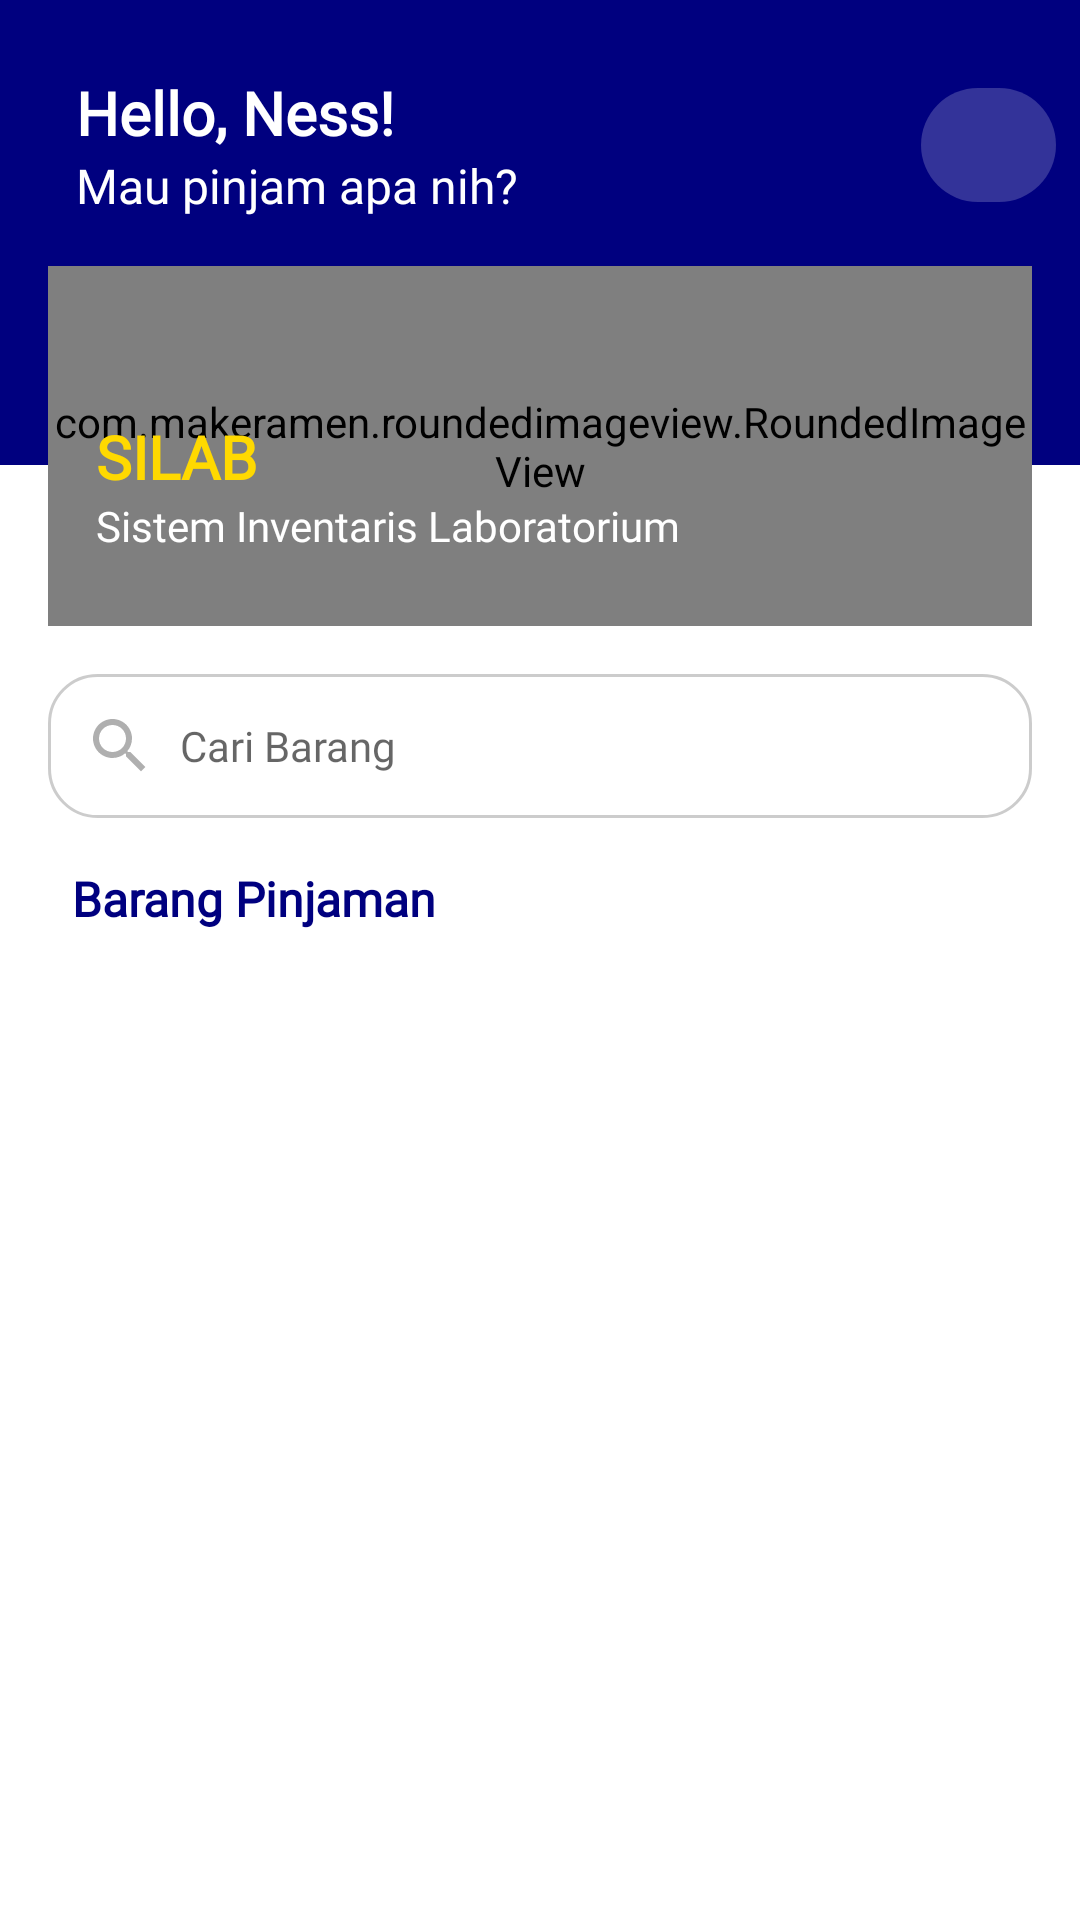

The Android layout XML behind this screen, and the referenced resources:
<!-- AndroidManifest.xml: application theme Theme.SILAB -->
<!-- res/layout/fragment_home.xml -->
<androidx.constraintlayout.widget.ConstraintLayout
    xmlns:android="http://schemas.android.com/apk/res/android"
    xmlns:app="http://schemas.android.com/apk/res-auto"
    xmlns:tools="http://schemas.android.com/tools"
    android:layout_width="match_parent"
    android:layout_height="match_parent"
    android:paddingBottom="64dp">

    
    <View
        android:id="@+id/header_background"
        android:layout_width="0dp"
        android:layout_height="155dp"
        android:background="@color/purple_800"
        app:layout_constraintTop_toTopOf="parent"
        app:layout_constraintStart_toStartOf="parent"
        app:layout_constraintEnd_toEndOf="parent" />

    <TextView
        android:id="@+id/tv_greeting"
        android:layout_width="wrap_content"
        android:layout_height="wrap_content"
        android:layout_marginTop="24dp"
        android:text="Hello, Ness!"
        android:textColor="@color/white"
        android:textSize="20sp"
        android:textStyle="bold"
        app:layout_constraintTop_toTopOf="@id/header_background"
        app:layout_constraintStart_toStartOf="parent"
        app:layout_constraintEnd_toEndOf="parent"
        app:layout_constraintHorizontal_bias="0.1"
        app:layout_constraintVertical_bias="0.2" />

    <TextView
        android:id="@+id/tv_prompt"
        android:layout_width="wrap_content"
        android:layout_height="wrap_content"
        android:text="Mau pinjam apa nih?"
        android:textColor="@color/white"
        android:textSize="16sp"
        app:layout_constraintTop_toBottomOf="@id/tv_greeting"
        app:layout_constraintStart_toStartOf="@id/tv_greeting" />

    <ImageView
        android:id="@+id/iv_notif"
        android:layout_width="45dp"
        android:layout_height="38dp"
        android:layout_margin="8dp"
        android:background="@drawable/circle_background"
        android:padding="6dp"
        android:src="@drawable/ic_notification"
        app:layout_constraintBottom_toBottomOf="@+id/tv_prompt"
        app:layout_constraintEnd_toEndOf="parent"
        app:layout_constraintTop_toTopOf="@+id/tv_greeting" />

    <TextView
        android:id="@+id/homeLogin"
        android:layout_width="wrap_content"
        android:layout_marginEnd="16dp"
        android:layout_height="wrap_content"
        android:textColor="@color/white"
        android:paddingVertical="8dp"
        android:paddingHorizontal="16dp"
        android:background="@drawable/circle_background"
        android:text="Login"
        app:layout_constraintBottom_toBottomOf="@+id/tv_prompt"
        app:layout_constraintEnd_toEndOf="parent"
        android:visibility="gone"
        app:layout_constraintTop_toTopOf="@+id/tv_greeting"/>

    
    <FrameLayout
        android:id="@+id/banner_image"
        android:layout_width="0dp"
        android:layout_height="120dp"
        android:layout_marginHorizontal="16dp"
        android:layout_marginTop="16dp"
        app:layout_constraintTop_toBottomOf="@id/tv_prompt"
        app:layout_constraintStart_toStartOf="parent"
        app:layout_constraintEnd_toEndOf="parent">

        
        <com.makeramen.roundedimageview.RoundedImageView
            app:riv_corner_radius="10dp"
            android:layout_width="match_parent"
            android:layout_height="match_parent"
            android:scaleType="centerCrop"
            android:src="@drawable/dashboard" />

        <LinearLayout
            android:layout_width="wrap_content"
            android:layout_height="wrap_content"
            android:layout_gravity="start|bottom"
            android:layout_marginStart="16sp"
            android:layout_marginBottom="24dp"
            android:orientation="vertical">
            
            <TextView
                android:id="@+id/banner_text"
                android:layout_width="wrap_content"
                android:layout_height="wrap_content"
                android:text="SILAB"
                android:textColor="@color/yellow_500"
                android:textSize="20sp"
                android:textStyle="bold" />

            <TextView
                android:id="@+id/banner_subtitle"
                android:layout_width="wrap_content"
                android:layout_height="wrap_content"
                android:text="Sistem Inventaris Laboratorium"
                android:textColor="@android:color/white"
                android:textSize="14sp"
                android:fontFamily="@font/roboto_light" />
        </LinearLayout>


    </FrameLayout>



    
    <EditText
        android:fitsSystemWindows="true"
        android:id="@+id/et_search"
        android:layout_width="0dp"
        android:layout_height="48dp"
        android:layout_margin="16dp"
        android:background="@drawable/edit_text_outline"
        android:hint="Cari Barang"
        android:drawablePadding="8dp"
        android:textColor="@color/textColor2"
        android:textSize="14sp"
        android:paddingHorizontal="12dp"
        android:drawableStart="@drawable/ic_search"
        app:layout_constraintTop_toBottomOf="@id/banner_image"
        app:layout_constraintStart_toStartOf="parent"
        app:layout_constraintEnd_toEndOf="parent" />

    













































    <TextView
        android:id="@+id/tv_barang_pinjaman"
        android:layout_width="wrap_content"
        android:layout_height="wrap_content"
        android:text="Barang Pinjaman"
        android:layout_marginTop="16sp"
        android:textColor="@color/textColor3"
        android:textSize="16sp"
        android:fontFamily="@font/roboto_bold"
        android:textStyle="bold"
        android:layout_marginStart="24dp"
        app:layout_constraintStart_toStartOf="parent"
        app:layout_constraintTop_toBottomOf="@+id/et_search" />

    
    <androidx.recyclerview.widget.RecyclerView
        android:id="@+id/rv_items"
        android:layout_width="0dp"
        android:layout_height="0dp"
        android:layout_marginTop="8dp"
        android:fitsSystemWindows="true"
        tools:listitem="@layout/home_item_container"
        app:layout_constraintBottom_toBottomOf="parent"
        app:layout_constraintEnd_toEndOf="parent"
        app:layout_constraintStart_toStartOf="parent"
        app:layout_constraintTop_toBottomOf="@+id/tv_barang_pinjaman" />

    <ProgressBar
        android:id="@+id/progressBar"
        android:layout_width="wrap_content"
        android:layout_height="wrap_content"
        android:layout_gravity="center"
        android:translationZ="1000dp"
        app:layout_constraintStart_toStartOf="parent"
        app:layout_constraintEnd_toEndOf="parent"
        app:layout_constraintTop_toBottomOf="@id/tv_barang_pinjaman"
        app:layout_constraintBottom_toBottomOf="parent"
        android:visibility="gone" />
    <TextView
        android:id="@+id/tv_goods_empty"
        android:layout_width="wrap_content"
        android:layout_height="wrap_content"
        android:text="Barang Kosong"
        android:textStyle="bold"
        android:textSize="24dp"
        android:textColor="@color/textColor2"
        app:layout_constraintStart_toStartOf="parent"
        app:layout_constraintEnd_toEndOf="parent"
        app:layout_constraintTop_toBottomOf="@id/tv_barang_pinjaman"
        app:layout_constraintBottom_toBottomOf="parent"
        android:visibility="gone"
        />


</androidx.constraintlayout.widget.ConstraintLayout>
<!-- res/layout/home_item_container.xml (included above) -->
<?xml version="1.0" encoding="utf-8"?>
<androidx.cardview.widget.CardView xmlns:android="http://schemas.android.com/apk/res/android"
    xmlns:tools="http://schemas.android.com/tools"
    android:layout_width="match_parent"
    android:layout_height="90dp"
    xmlns:app="http://schemas.android.com/apk/res-auto"
    app:cardCornerRadius="10dp"
    android:layout_marginHorizontal="24dp"
    android:layout_marginVertical="8dp"
    android:background="@drawable/card_background">

    <LinearLayout
        android:layout_width="match_parent"
        android:layout_height="match_parent"
        android:padding="8dp"
        >

        <ImageView
            android:id="@+id/iv_goods"
            android:layout_width="64dp"
            android:layout_height="match_parent"
            android:src="@drawable/dummy_barang"
            app:layout_constraintBottom_toBottomOf="parent"
            app:layout_constraintStart_toStartOf="parent"
            app:layout_constraintTop_toTopOf="parent" />

        <LinearLayout
            android:layout_width="wrap_content"
            android:layout_height="match_parent"
            android:gravity="start|end"
            android:paddingHorizontal="8dp"
            android:paddingVertical="4dp"
            android:layout_weight="1"
            android:orientation="vertical">
            <TextView
                android:id="@+id/tv_goods_name"
                android:layout_width="wrap_content"
                android:layout_height="wrap_content"
                android:text="Nama Barang"
                android:textSize="16sp"
                android:textStyle="bold"
                android:layout_weight="1"
                android:textColor="@color/purple_800"/>
            <TextView
                android:id="@+id/tv_goods_place"
                android:layout_width="wrap_content"
                android:layout_height="wrap_content"
                android:text="Letak Barang : Ruang 1B"
                android:layout_weight="1"
                android:textSize="12sp"
                android:textColor="@color/textColor2"/>
            <TextView
                android:id="@+id/tv_goods_availability"
                android:layout_width="wrap_content"
                android:layout_height="wrap_content"
                android:text="Tersedia: 5/10"
                android:layout_weight="1"
                android:gravity="center"
                android:paddingHorizontal="8dp"
                android:background="@drawable/available_background"/>


        </LinearLayout>

        <LinearLayout
            android:id="@+id/pinjamWidget"
            android:orientation="vertical"
            android:layout_width="wrap_content"
            android:layout_height="match_parent">

            <LinearLayout
                android:layout_width="match_parent"
                android:layout_weight="1"
                android:layout_height="0dp">
                <ImageView
                    android:id="@+id/btnDecrement"
                    android:layout_width="20sp"
                    android:layout_height="20sp"
                    android:layout_gravity="end|center"
                    android:src="@drawable/ic_remove"
                    android:textAllCaps="false"
                    android:background="@drawable/button_background_white"
                    />

                <TextView
                    android:id="@+id/borrowedCount"
                    android:layout_width="wrap_content"
                    android:layout_height="wrap_content"
                    android:layout_weight="1"
                    android:layout_gravity="center"
                    android:textStyle="bold"
                    android:textColor="@color/textColor1"
                    android:textAlignment="center"
                    android:textSize="20sp"
                    android:text="0"/>

                <ImageView
                    android:id="@+id/btnIncrement"
                    android:layout_width="20sp"
                    android:layout_height="20sp"
                    android:layout_gravity="end|center"
                    android:src="@drawable/ic_add"
                    android:textAllCaps="false"
                    android:background="@drawable/button_background_white"
                    />

            </LinearLayout>

            <Button
                android:id="@+id/btn_cart"
                android:layout_width="wrap_content"
                android:layout_height="35dp"
                android:layout_gravity="end|center"
                android:textSize="10dp"
                android:textAllCaps="false"
                android:background="@drawable/button_background"
                android:drawableEnd="@drawable/ic_cart"
                android:text="Pinjam" />
        </LinearLayout>


    </LinearLayout>



</androidx.cardview.widget.CardView>
<!-- resources referenced by this layout -->
<resources>
  <color name="black_300">#50000000</color>
  <color name="purple_800">#FF00007F</color>
  <color name="textColor1">#FF000000</color>
  <color name="textColor2">#50000000</color>
  <color name="textColor3">#FF00007F</color>
  <color name="white">#FFFFFFFF</color>
  <color name="yellow_500">#FFFFD900</color>
  <!-- drawable available_background (drawable) -->
  <?xml version="1.0" encoding="utf-8"?>
  <shape xmlns:android="http://schemas.android.com/apk/res/android">
      <corners android:radius="25dp"/>
      <solid android:color="@color/yellow_500"/>
  </shape>
  <!-- drawable button_background (drawable) -->
  <?xml version="1.0" encoding="utf-8"?>
  <shape xmlns:android="http://schemas.android.com/apk/res/android">
      <corners android:radius="25dp" /> 
      <solid android:color="@color/purple_800"/>
  </shape>
  <!-- drawable button_background_white (drawable) -->
  <?xml version="1.0" encoding="utf-8"?>
  <shape xmlns:android="http://schemas.android.com/apk/res/android">
      <corners android:radius="25dp" /> 
      <solid android:color="@color/bottomNavColor"/>
      <stroke android:width="1dp" android:color="@color/textColor2"/>
  </shape>
  <!-- drawable card_background (drawable) -->
  <?xml version="1.0" encoding="utf-8"?>
  <shape xmlns:android="http://schemas.android.com/apk/res/android">
      <corners android:radius="8dp" /> 
      <stroke android:width="1dp" android:color="@color/grey_700"/>
  </shape>
  <!-- drawable circle_background (drawable) -->
  <?xml version="1.0" encoding="utf-8"?>
  <shape xmlns:android="http://schemas.android.com/apk/res/android">
      <corners android:radius="50dp"/>
      <solid android:color="@color/white_200" />
  </shape>
  <!-- drawable edit_text_outline (drawable) -->
  <?xml version="1.0" encoding="utf-8"?>
  <shape xmlns:android="http://schemas.android.com/apk/res/android">
      <corners android:radius="16sp" /> 
      <stroke android:width="1dp" android:color="@color/borderColor"/>
  </shape>
  <!-- drawable ic_add (drawable) -->
  <vector xmlns:android="http://schemas.android.com/apk/res/android" android:height="24dp" android:tint="@color/textColor1" android:viewportHeight="24" android:viewportWidth="24" android:width="24dp">
        
      <path android:fillColor="@android:color/white" android:pathData="M19,13h-6v6h-2v-6H5v-2h6V5h2v6h6v2z"/>
      
  </vector>
  <!-- drawable ic_remove (drawable) -->
  <vector xmlns:android="http://schemas.android.com/apk/res/android" android:height="24dp" android:tint="@color/textColor1" android:viewportHeight="24" android:viewportWidth="24" android:width="24dp">
        
      <path android:fillColor="@android:color/white" android:pathData="M19,13H5v-2h14v2z"/>
      
  </vector>
  <!-- drawable ic_search (drawable) -->
  <vector xmlns:android="http://schemas.android.com/apk/res/android" android:height="24dp" android:tint="@color/textColor2" android:viewportHeight="24" android:viewportWidth="24" android:width="24dp">
        
      <path android:fillColor="@android:color/white" android:pathData="M15.5,14h-0.79l-0.28,-0.27C15.41,12.59 16,11.11 16,9.5 16,5.91 13.09,3 9.5,3S3,5.91 3,9.5 5.91,16 9.5,16c1.61,0 3.09,-0.59 4.23,-1.57l0.27,0.28v0.79l5,4.99L20.49,19l-4.99,-5zM9.5,14C7.01,14 5,11.99 5,9.5S7.01,5 9.5,5 14,7.01 14,9.5 11.99,14 9.5,14z"/>
      
  </vector>
  <color name="bottomNavColor">#FFFFFFFF</color>
  <color name="grey_700">#339A9A9A</color>
  <color name="white_200">#33FFFFFF</color>
  <color name="borderColor">#33000000</color>
  <color name="teal_200">#FF03DAC5</color>
  <color name="teal_700">#FF018786</color>
  <color name="black">#FF000000</color>
</resources>
